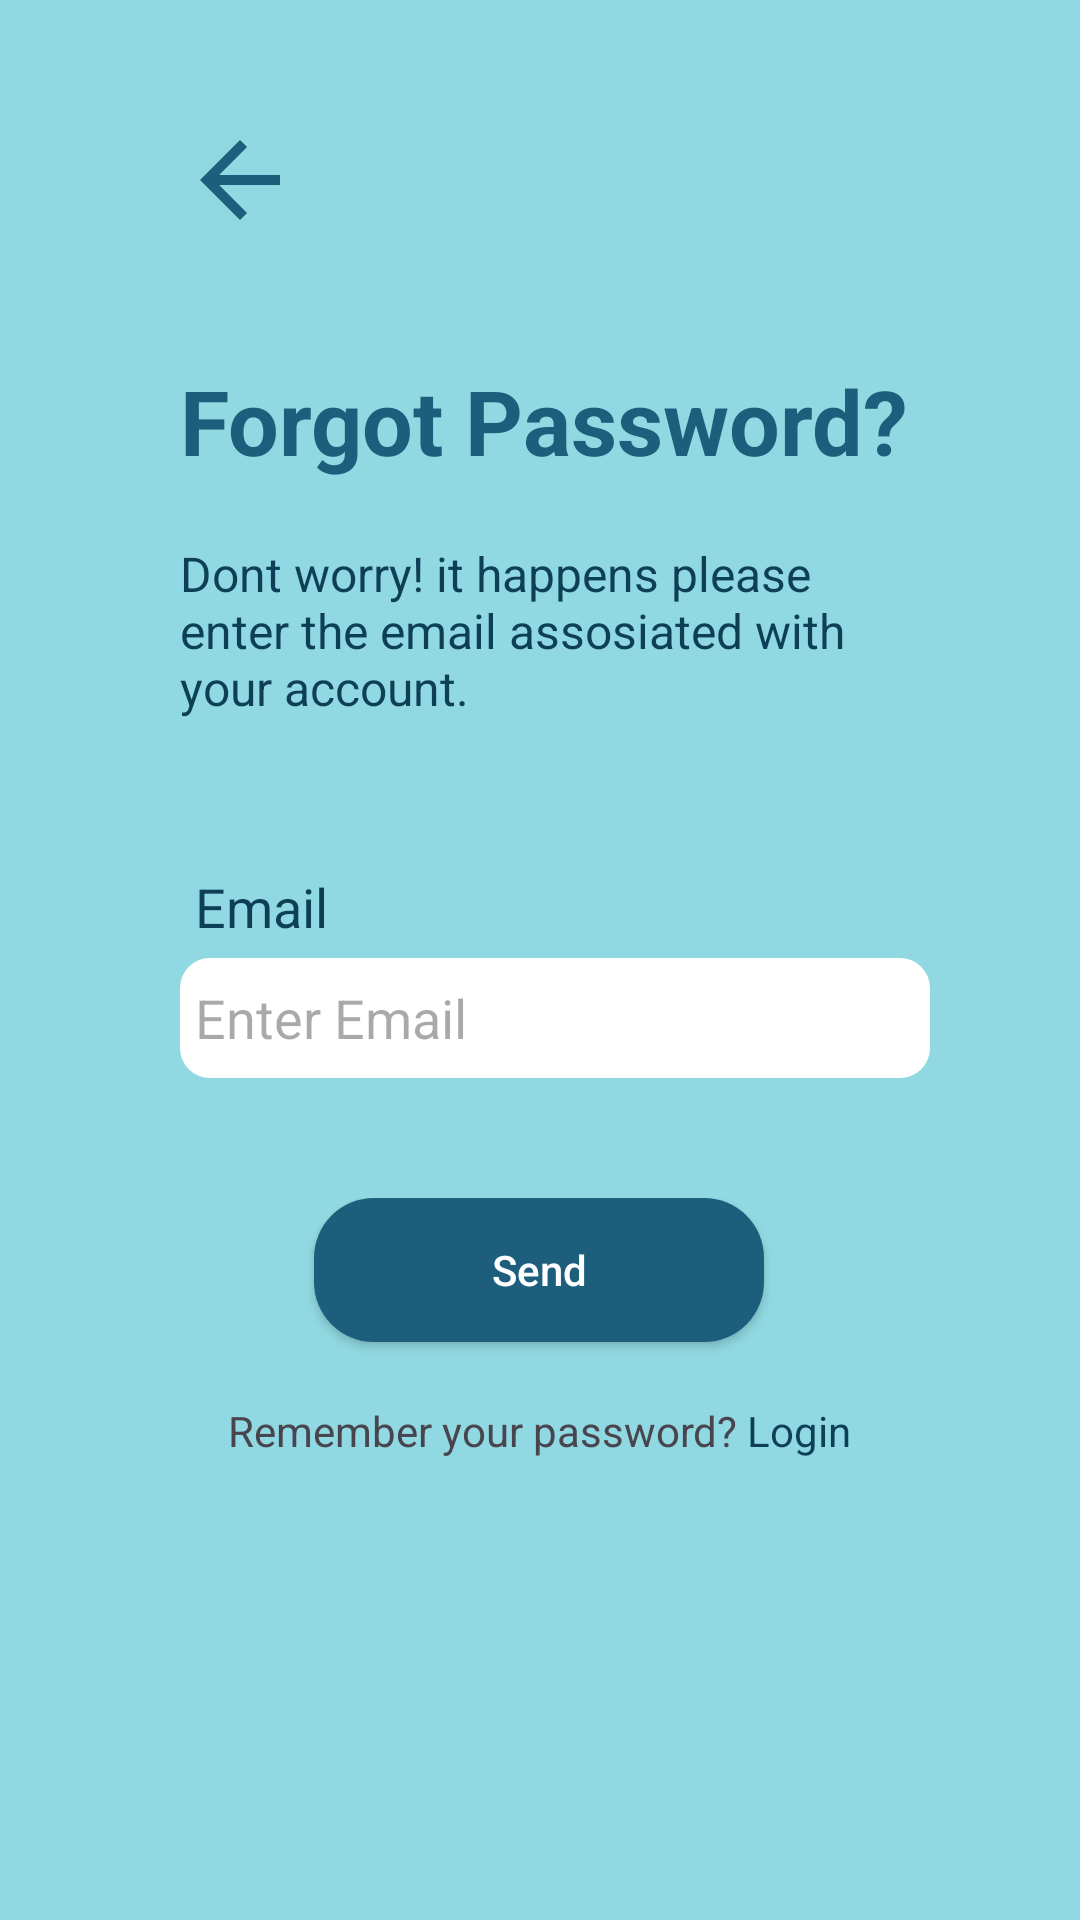

Here is an Android app screen rendered from its layout file. Give the layout XML and the strings, colors and styles it references.
<!-- AndroidManifest.xml: application theme Theme.MentorMe -->
<!-- res/layout/activity_forgot_password.xml -->
<?xml version="1.0" encoding="utf-8"?>
<RelativeLayout xmlns:android="http://schemas.android.com/apk/res/android"
    xmlns:app="http://schemas.android.com/apk/res-auto"
    xmlns:tools="http://schemas.android.com/tools"
    android:id="@+id/main"
    android:layout_width="match_parent"
    android:layout_height="match_parent"
    android:background="#91D9E2"
    tools:context=".ForgotPassword_Activity">


    <LinearLayout
        android:layout_width="match_parent"
        android:layout_height="wrap_content"
        android:padding="30dp"
        android:orientation="vertical">


    <LinearLayout
        android:layout_width="match_parent"
        android:layout_height="match_parent"
        android:orientation="vertical"
        android:paddingStart="30dp"
        android:paddingTop="10dp"
        android:paddingEnd="20dp">


        <ImageView
            android:id="@+id/backimg_login"
            android:layout_width="40dp"
            android:layout_height="40dp"
            android:background="@drawable/backarrow" />
        
        <TextView
            android:layout_width="wrap_content"
            android:layout_height="wrap_content"
            android:paddingTop="40dp"
            android:paddingBottom="20dp"
            android:textColor="#1C5E7C"
            android:textStyle="bold"
            android:text="Forgot Password?"
            android:textSize="30dp"/>

        <TextView
            android:layout_width="wrap_content"
            android:layout_height="wrap_content"
            android:textColor="#0D3F56"
            android:text="Dont worry! it happens please enter the email assosiated with your account."
            android:textSize="16dp"/>


        <TextView
            android:layout_width="wrap_content"
            android:layout_height="wrap_content"
            android:text="Email"
            android:paddingTop="50dp"
            android:paddingStart="5dp"
            android:textColor="#0D3F56"
            android:paddingBottom="5dp"
            android:textSize="18dp"/>

        <EditText
            android:id="@+id/input_email"
            android:layout_width="match_parent"
            android:layout_height="40dp"
            android:hint="Enter Email"
            android:paddingStart="5dp"
            android:background="@drawable/edittext_bg"
            android:inputType="textEmailAddress" />



    </LinearLayout>

        <LinearLayout
            android:layout_width="wrap_content"
            android:layout_height="wrap_content"
            android:orientation="vertical"
            android:paddingTop="40dp"
            android:layout_gravity="center">

            <androidx.appcompat.widget.AppCompatButton

                android:id="@+id/forgotPassword_sendbtn"
                android:layout_width="150dp"
                android:layout_height="wrap_content"
                android:layout_gravity="center"
                android:textColor="@color/white"
                android:background="@drawable/sendbtn_bg"
                android:text="Send"
                android:textAllCaps="false" />


            <LinearLayout
                android:layout_width="wrap_content"
                android:layout_height="wrap_content"
                android:orientation="horizontal">


                <TextView
                android:layout_width="wrap_content"
                android:layout_height="wrap_content"
                android:paddingTop="20dp"
                android:text="Remember your password?"/>

                <TextView
                    android:id="@+id/login_text"
                    android:layout_width="wrap_content"
                    android:layout_height="wrap_content"
                    android:paddingStart="3dp"
                    android:text="Login"
                    android:textColor="#0D3F56"/>




            </LinearLayout>


        </LinearLayout>

        
        


    </LinearLayout>




</RelativeLayout>
<!-- resources referenced by this layout -->
<resources>
  <color name="white">#FFFFFFFF</color>
  <!-- drawable backarrow (drawable) -->
  <vector xmlns:android="http://schemas.android.com/apk/res/android" android:autoMirrored="true" android:height="24dp" android:tint="#1C5E7C" android:viewportHeight="24" android:viewportWidth="24" android:width="24dp">
        
      <path android:fillColor="#1C5E7C" android:pathData="M20,11H7.83l5.59,-5.59L12,4l-8,8 8,8 1.41,-1.41L7.83,13H20v-2z"/>
      
  </vector>
  <!-- drawable edittext_bg (drawable) -->
  <?xml version="1.0" encoding="utf-8"?>
  
  <shape xmlns:android="http://schemas.android.com/apk/res/android" android:shape="rectangle">
  
      <solid
          android:color="@color/white"/>
  
      <corners
          android:radius="10dp" />
  </shape>
  <!-- drawable sendbtn_bg (drawable) -->
  <?xml version="1.0" encoding="utf-8"?>
  
  <shape xmlns:android="http://schemas.android.com/apk/res/android" android:shape="rectangle">
  
      <solid
          android:color="#1C5E7C"/>
  
      <corners
          android:radius="20dp"
          />
  </shape>
  <style name="Theme.MentorMe" parent="Base.Theme.MentorMe" />
  <style name="Base.Theme.MentorMe" parent="Theme.Material3.DayNight.NoActionBar">
          
          
      </style>
</resources>
